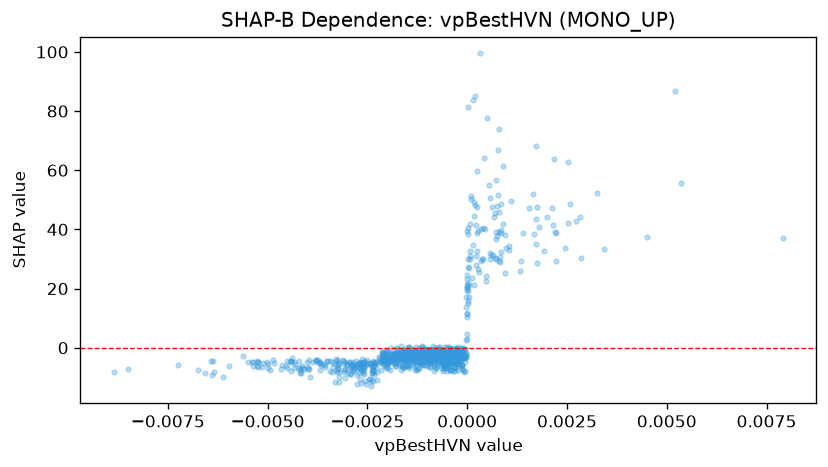

Values plotted in this chart, from the file beside it:
feature_value, shap_value
-0.0007449, -6.251
-0.0001379, -5.825
-0.0004473, -1.873
-0.00268, -4.902
-0.001451, -3.205
-0.0004701, -1.418
-0.001581, -6.48
-0.001036, -1.191
-0.00113, -3.585
-0.003248, -7.065
-0.001198, -1.88
7.427886157529429e-05, 30.9
-0.001197, -2.515
-0.002161, -5.023
-0.008501, -7.332
-0.0005465, -4.864
-0.001678, -3.876
-0.000944, -6.522
-0.00216, -7.689
-0.0002213, -2.885
-0.001803, -6.134
-0.001943, -7.653
-0.001468, -6.848
-0.0009291, -6.371
-0.002043, -6.947
-0.003203, -8.05
0.0004233, 64.28
-0.0005343, -6.836
-0.001207, -4.588
-0.003428, -7.974
-4.6013643441256136e-05, -7.912
-0.0002069, -2.966
0.0002394, 59.74
7.13445624569431e-05, 41.78
0.00326, 52.37
0.0052, 86.9
0.0002767, 39.35
7.923813245724887e-05, 32.64
-0.001775, -5.027
0.0, 19.35
-0.001632, -6.117
-0.001852, -3.053
-0.0001407, -5.669
0.0008585, 48.52
-0.0005341, -4.587
-0.001227, -3.778
0.0002489, 47.53
0.0009432, 38
-0.002617, -7.783
-0.001666, -7.615
0.0003176, 99.48
0.0001459, 83.84
0.0, 20.11
0.000185, 85.19
0.0006979, 45.52
-0.000464, -6.231
-0.0001388, -5.728
-0.00239, -7.449
-0.0003834, -2.522
0.0004923, 77.69
... 996 more rows
